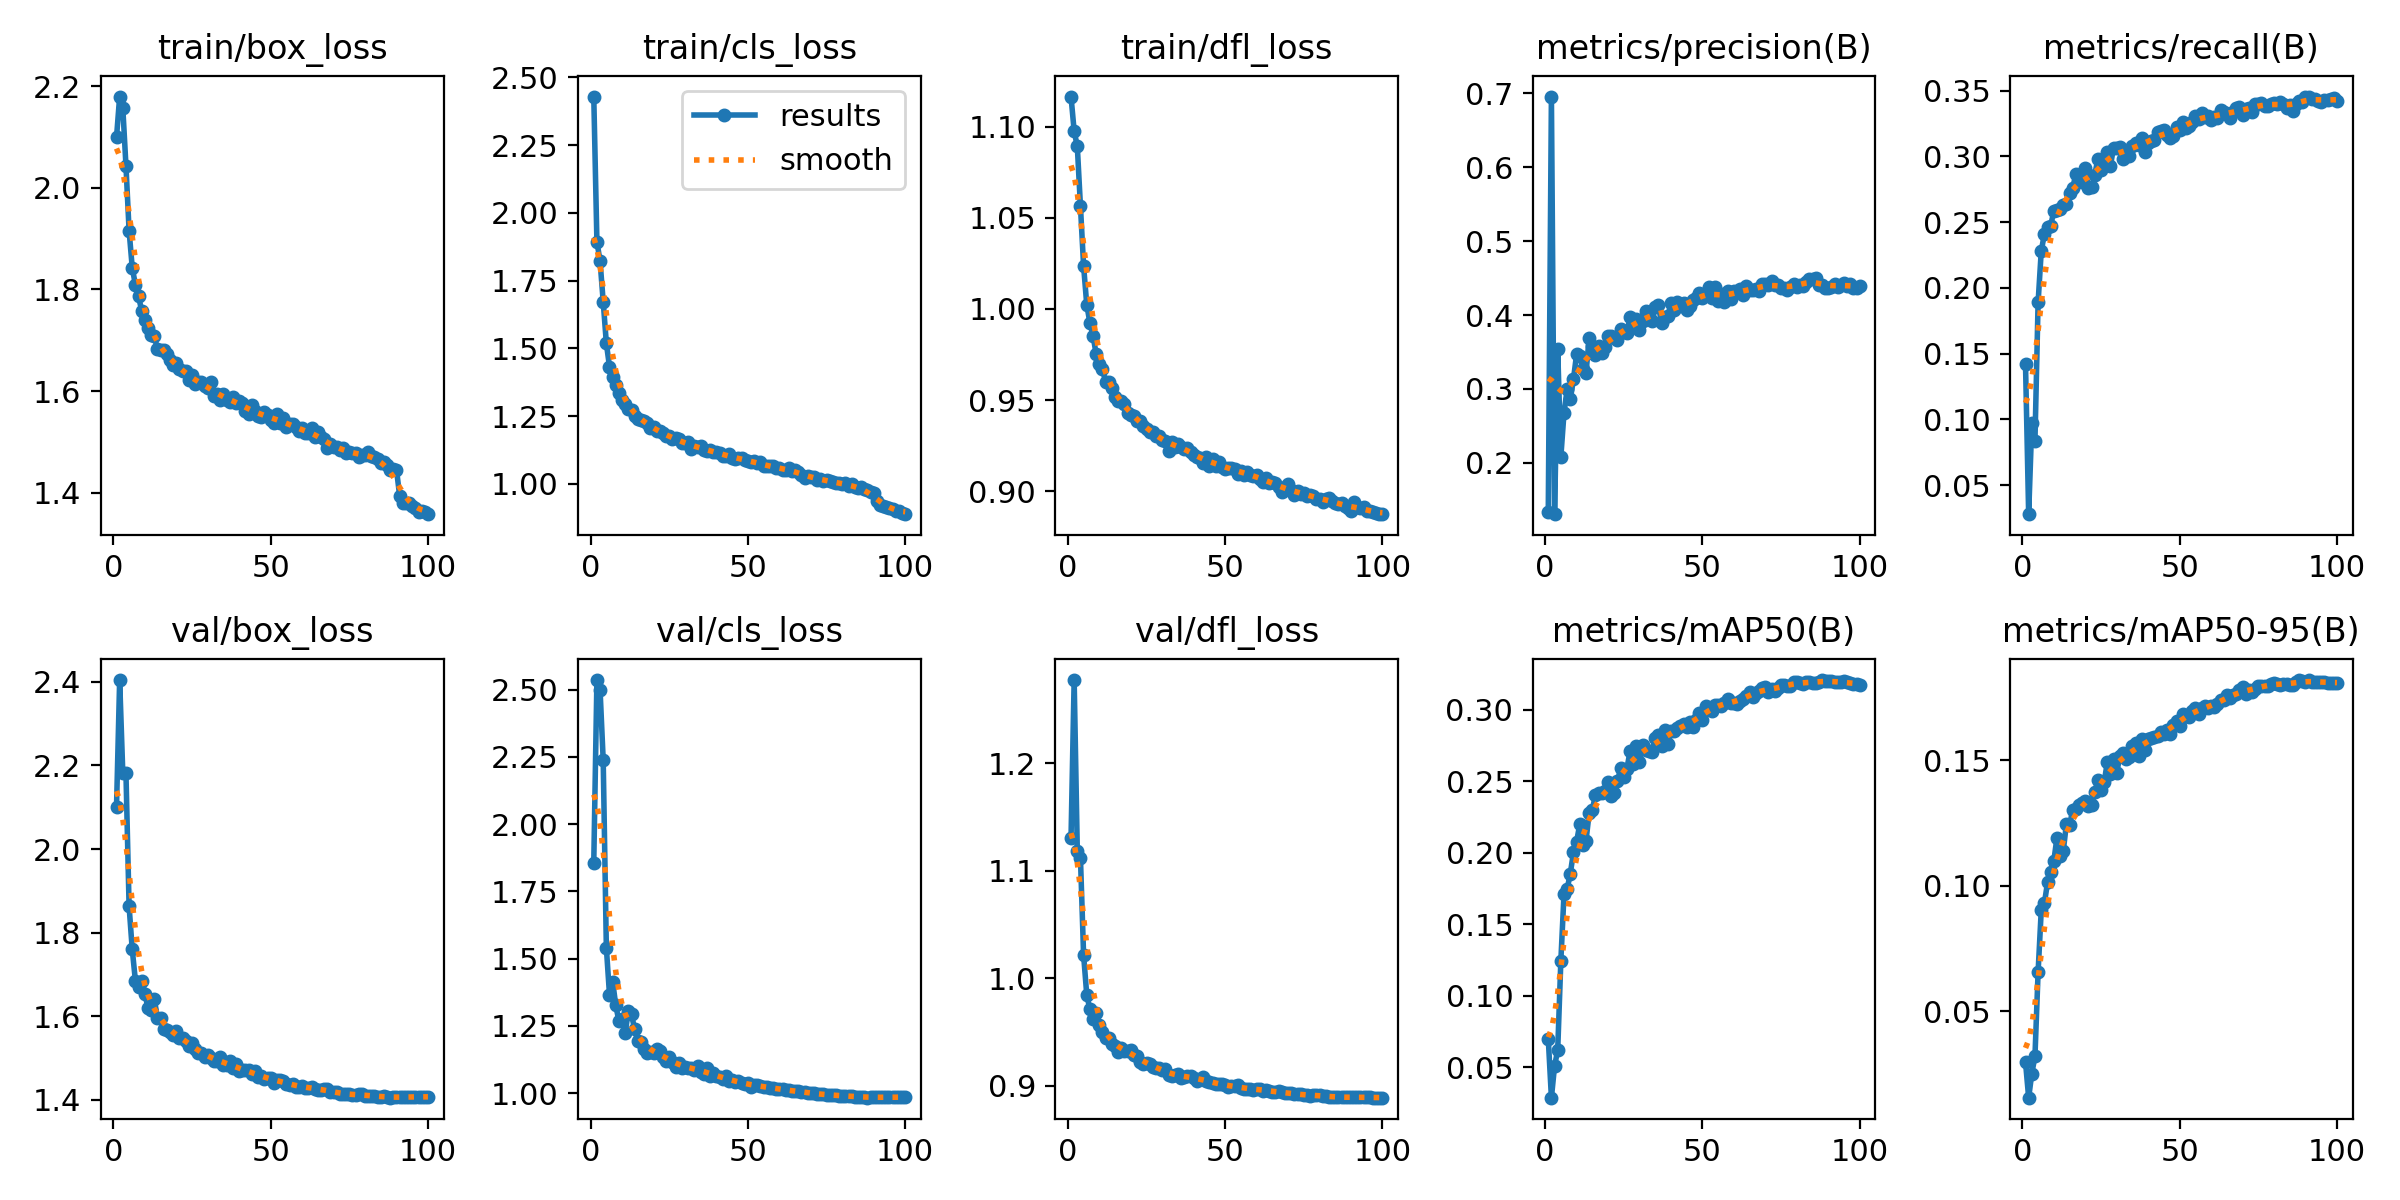

Source data for this figure (header and first rows):
epoch, time, train/box_loss, train/cls_loss, train/dfl_loss, metrics/precision(B), metrics/recall(B), metrics/mAP50(B), metrics/mAP50-95(B), val/box_loss, val/cls_loss, val/dfl_loss, lr/pg0, lr/pg1, lr/pg2
1, 67.85, 2.099, 2.429, 1.116, 0.1336, 0.1417, 0.06998, 0.02961, 2.1, 1.856, 1.13, 0.01985, 0.01985, 0.08677
2, 102.2, 2.18, 1.894, 1.097, 0.6954, 0.02789, 0.02877, 0.01549, 2.404, 2.535, 1.277, 0.03946, 0.03946, 0.07304
3, 142.1, 2.157, 1.822, 1.089, 0.1307, 0.09696, 0.05087, 0.02513, 2.181, 2.499, 1.119, 0.05867, 0.05867, 0.05891
4, 180, 2.044, 1.673, 1.056, 0.354, 0.08367, 0.06191, 0.03194, 2.181, 2.237, 1.112, 0.05822, 0.05822, 0.05822
5, 217.9, 1.915, 1.519, 1.023, 0.2082, 0.1889, 0.1245, 0.06559, 1.863, 1.541, 1.022, 0.05762, 0.05762, 0.05762
6, 255.5, 1.843, 1.433, 1.002, 0.2674, 0.2278, 0.1708, 0.09024, 1.76, 1.366, 0.9849, 0.05703, 0.05703, 0.05703
7, 293.9, 1.809, 1.396, 0.9924, 0.2995, 0.2409, 0.1746, 0.09303, 1.685, 1.414, 0.9713, 0.05644, 0.05644, 0.05644
8, 333.2, 1.786, 1.366, 0.9852, 0.2861, 0.2459, 0.1853, 0.1013, 1.671, 1.326, 0.9625, 0.05584, 0.05584, 0.05584
9, 370.7, 1.758, 1.336, 0.9751, 0.313, 0.2472, 0.2002, 0.1057, 1.684, 1.267, 0.9679, 0.05525, 0.05525, 0.05525
10, 409.6, 1.739, 1.31, 0.9697, 0.3467, 0.2585, 0.2076, 0.11, 1.653, 1.277, 0.9569, 0.05465, 0.05465, 0.05465
11, 447.8, 1.725, 1.296, 0.9672, 0.3442, 0.2595, 0.2197, 0.1192, 1.621, 1.223, 0.9505, 0.05406, 0.05406, 0.05406
12, 487.5, 1.71, 1.278, 0.9597, 0.3272, 0.2603, 0.2054, 0.1121, 1.616, 1.306, 0.9443, 0.05347, 0.05347, 0.05347
13, 524.9, 1.709, 1.272, 0.9601, 0.3216, 0.2628, 0.2084, 0.1139, 1.641, 1.292, 0.945, 0.05287, 0.05287, 0.05287
14, 563.1, 1.683, 1.251, 0.9568, 0.3691, 0.2636, 0.2276, 0.1247, 1.597, 1.237, 0.9387, 0.05228, 0.05228, 0.05228
15, 600.3, 1.681, 1.24, 0.9515, 0.3587, 0.2722, 0.2299, 0.1241, 1.595, 1.193, 0.9374, 0.05168, 0.05168, 0.05168
16, 638.6, 1.681, 1.238, 0.9492, 0.3464, 0.2758, 0.2404, 0.1303, 1.57, 1.188, 0.9311, 0.05109, 0.05109, 0.05109
17, 676.6, 1.673, 1.232, 0.9497, 0.3585, 0.2865, 0.2417, 0.1308, 1.567, 1.166, 0.9351, 0.0505, 0.0505, 0.0505
18, 716.5, 1.662, 1.224, 0.9478, 0.3485, 0.2829, 0.242, 0.1321, 1.561, 1.149, 0.9327, 0.0499, 0.0499, 0.0499
19, 753, 1.651, 1.205, 0.9428, 0.3573, 0.2802, 0.2434, 0.1329, 1.554, 1.151, 0.9326, 0.04931, 0.04931, 0.04931
20, 791.6, 1.655, 1.208, 0.9417, 0.3715, 0.2909, 0.2493, 0.134, 1.565, 1.151, 0.9336, 0.04871, 0.04871, 0.04871
21, 830.3, 1.643, 1.194, 0.9413, 0.3714, 0.2756, 0.2397, 0.1318, 1.547, 1.164, 0.9285, 0.04812, 0.04812, 0.04812
22, 868.2, 1.64, 1.194, 0.9385, 0.369, 0.2763, 0.2417, 0.1321, 1.548, 1.155, 0.9277, 0.04753, 0.04753, 0.04753
23, 906.5, 1.64, 1.186, 0.9385, 0.3667, 0.286, 0.25, 0.1373, 1.542, 1.135, 0.9227, 0.04693, 0.04693, 0.04693
24, 944.6, 1.623, 1.177, 0.9359, 0.3813, 0.2978, 0.2589, 0.1421, 1.528, 1.12, 0.9203, 0.04634, 0.04634, 0.04634
25, 983.3, 1.631, 1.178, 0.9343, 0.3764, 0.2896, 0.2528, 0.1382, 1.536, 1.134, 0.9218, 0.04574, 0.04574, 0.04574
26, 1022, 1.615, 1.166, 0.9322, 0.3753, 0.2946, 0.2588, 0.1412, 1.523, 1.117, 0.9208, 0.04515, 0.04515, 0.04515
27, 1060, 1.617, 1.168, 0.9325, 0.397, 0.3036, 0.2708, 0.1493, 1.513, 1.098, 0.9178, 0.04456, 0.04456, 0.04456
28, 1099, 1.618, 1.164, 0.9303, 0.3856, 0.293, 0.2618, 0.1447, 1.513, 1.112, 0.9163, 0.04396, 0.04396, 0.04396
29, 1137, 1.61, 1.152, 0.9303, 0.3944, 0.3067, 0.2744, 0.1506, 1.503, 1.094, 0.9164, 0.04337, 0.04337, 0.04337
30, 1175, 1.606, 1.15, 0.9283, 0.3792, 0.3062, 0.2637, 0.1451, 1.508, 1.096, 0.9149, 0.04277, 0.04277, 0.04277
31, 1213, 1.618, 1.154, 0.9274, 0.3923, 0.3073, 0.2753, 0.1519, 1.5, 1.093, 0.9153, 0.04218, 0.04218, 0.04218
32, 1251, 1.59, 1.13, 0.9222, 0.4054, 0.298, 0.272, 0.153, 1.493, 1.093, 0.9099, 0.04159, 0.04159, 0.04159
33, 1290, 1.595, 1.139, 0.9268, 0.3985, 0.3034, 0.2712, 0.1506, 1.494, 1.087, 0.9091, 0.04099, 0.04099, 0.04099
34, 1327, 1.583, 1.135, 0.9245, 0.3926, 0.3002, 0.2703, 0.1515, 1.502, 1.1, 0.9106, 0.0404, 0.0404, 0.0404
35, 1366, 1.594, 1.14, 0.9261, 0.4113, 0.3075, 0.2804, 0.1558, 1.482, 1.08, 0.9112, 0.0398, 0.0398, 0.0398
36, 1404, 1.583, 1.126, 0.9241, 0.4133, 0.3104, 0.2821, 0.1569, 1.483, 1.069, 0.9073, 0.03921, 0.03921, 0.03921
37, 1443, 1.578, 1.121, 0.9231, 0.3888, 0.309, 0.2742, 0.1517, 1.493, 1.092, 0.9087, 0.03862, 0.03862, 0.03862
38, 1481, 1.588, 1.127, 0.9235, 0.3977, 0.314, 0.2856, 0.1587, 1.476, 1.065, 0.9088, 0.03802, 0.03802, 0.03802
39, 1519, 1.577, 1.118, 0.9212, 0.3984, 0.3034, 0.2757, 0.154, 1.486, 1.073, 0.9096, 0.03743, 0.03743, 0.03743
40, 1557, 1.58, 1.117, 0.9201, 0.4162, 0.3099, 0.2848, 0.1587, 1.469, 1.063, 0.9078, 0.03683, 0.03683, 0.03683
41, 1596, 1.576, 1.115, 0.9186, 0.4068, 0.3117, 0.2853, 0.1591, 1.471, 1.058, 0.9044, 0.03624, 0.03624, 0.03624
42, 1634, 1.562, 1.105, 0.9182, 0.4175, 0.3126, 0.2871, 0.1592, 1.47, 1.053, 0.9064, 0.03565, 0.03565, 0.03565
43, 1673, 1.555, 1.102, 0.9154, 0.4121, 0.3183, 0.2883, 0.1599, 1.471, 1.063, 0.9086, 0.03505, 0.03505, 0.03505
44, 1711, 1.572, 1.109, 0.919, 0.4157, 0.3195, 0.29, 0.1615, 1.462, 1.046, 0.9045, 0.03446, 0.03446, 0.03446
45, 1749, 1.56, 1.097, 0.9137, 0.4069, 0.3203, 0.2876, 0.1607, 1.468, 1.047, 0.9039, 0.03386, 0.03386, 0.03386
46, 1787, 1.552, 1.092, 0.9177, 0.4123, 0.3163, 0.2911, 0.1621, 1.455, 1.041, 0.9026, 0.03327, 0.03327, 0.03327
47, 1826, 1.548, 1.094, 0.9136, 0.4208, 0.314, 0.2881, 0.1603, 1.458, 1.045, 0.902, 0.03268, 0.03268, 0.03268
48, 1865, 1.56, 1.096, 0.9163, 0.423, 0.3156, 0.2929, 0.1642, 1.451, 1.038, 0.9016, 0.03208, 0.03208, 0.03208
49, 1904, 1.553, 1.087, 0.9135, 0.4298, 0.3223, 0.2974, 0.1656, 1.453, 1.034, 0.9021, 0.03149, 0.03149, 0.03149
50, 1943, 1.543, 1.084, 0.9121, 0.4232, 0.32, 0.2925, 0.1638, 1.453, 1.037, 0.9008, 0.03089, 0.03089, 0.03089
51, 1982, 1.537, 1.08, 0.9125, 0.4297, 0.3259, 0.3024, 0.1686, 1.44, 1.024, 0.8988, 0.0303, 0.0303, 0.0303
52, 2021, 1.555, 1.084, 0.9127, 0.4377, 0.3215, 0.3003, 0.1677, 1.447, 1.03, 0.9001, 0.02971, 0.02971, 0.02971
53, 2060, 1.538, 1.079, 0.9123, 0.4232, 0.3229, 0.2988, 0.1674, 1.448, 1.03, 0.8996, 0.02911, 0.02911, 0.02911
54, 2096, 1.547, 1.079, 0.9094, 0.4377, 0.3265, 0.3029, 0.1697, 1.445, 1.025, 0.9005, 0.02852, 0.02852, 0.02852
55, 2136, 1.53, 1.065, 0.9112, 0.4192, 0.331, 0.3034, 0.1708, 1.438, 1.022, 0.8985, 0.02792, 0.02792, 0.02792
56, 2175, 1.535, 1.065, 0.9091, 0.4288, 0.3281, 0.3026, 0.1686, 1.435, 1.024, 0.8974, 0.02733, 0.02733, 0.02733
57, 2213, 1.535, 1.066, 0.9104, 0.4173, 0.3328, 0.3048, 0.1711, 1.438, 1.019, 0.8968, 0.02674, 0.02674, 0.02674
58, 2252, 1.529, 1.066, 0.909, 0.4323, 0.3296, 0.3071, 0.1717, 1.431, 1.019, 0.8971, 0.02614, 0.02614, 0.02614
59, 2291, 1.521, 1.06, 0.9081, 0.4213, 0.3303, 0.3045, 0.171, 1.43, 1.017, 0.8964, 0.02555, 0.02555, 0.02555
60, 2329, 1.528, 1.059, 0.9087, 0.4326, 0.3274, 0.3044, 0.1717, 1.433, 1.016, 0.8976, 0.02495, 0.02495, 0.02495
... 40 more rows
